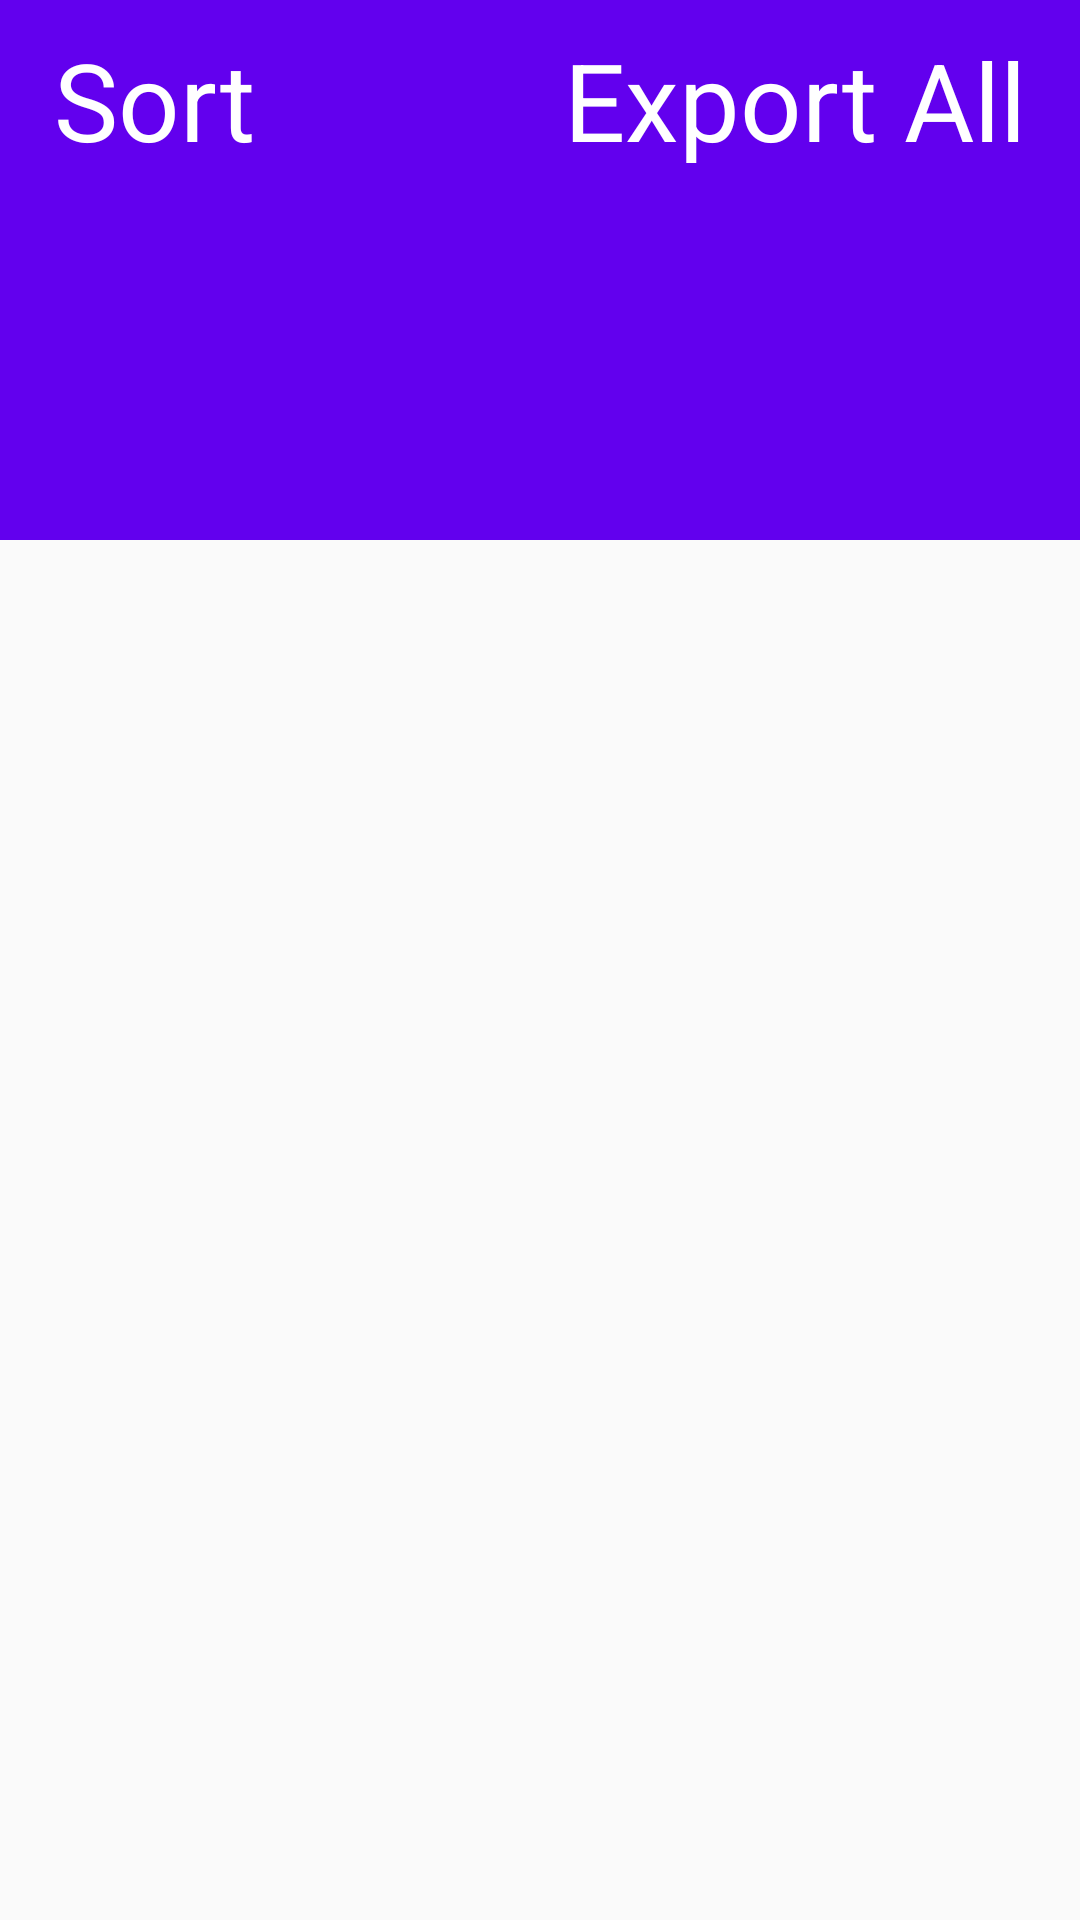

Here is an Android app screen rendered from its layout file. Give the layout XML and the strings, colors and styles it references.
<!-- AndroidManifest.xml: activity theme AppTheme.NoActionBar -->
<!-- res/layout/activity_readings.xml -->
<?xml version="1.0" encoding="utf-8"?>
<androidx.coordinatorlayout.widget.CoordinatorLayout xmlns:android="http://schemas.android.com/apk/res/android"
    xmlns:app="http://schemas.android.com/apk/res-auto"
    xmlns:tools="http://schemas.android.com/tools"
    android:layout_width="match_parent"
    android:layout_height="match_parent"
    android:fitsSystemWindows="true"
    tools:context=".ReadingsActivity">

    <com.google.android.material.appbar.AppBarLayout
        android:id="@+id/app_bar"
        android:layout_width="match_parent"
        android:layout_height="@dimen/app_bar_height"
        android:fitsSystemWindows="true"
        android:theme="@style/AppTheme.AppBarOverlay">

        <com.google.android.material.appbar.CollapsingToolbarLayout
            android:id="@+id/toolbar_layout"
            android:layout_width="match_parent"
            android:layout_height="match_parent"
            android:fitsSystemWindows="true"
            app:contentScrim="?attr/colorPrimary"
            app:layout_scrollFlags="scroll|exitUntilCollapsed"
            app:toolbarId="@+id/toolbar">

            <androidx.appcompat.widget.Toolbar
                android:id="@+id/toolbar"
                android:layout_width="match_parent"
                android:layout_height="?attr/actionBarSize"
                app:layout_collapseMode="pin"
                app:popupTheme="@style/AppTheme.PopupOverlay" />

            <LinearLayout
                android:id="@+id/linearlayout_sort"
                android:layout_width="wrap_content"
                android:layout_height="wrap_content"
                android:orientation="horizontal">

                <ImageButton
                    android:layout_width="wrap_content"
                    android:layout_height="@dimen/sort_image_height"
                    android:scaleType="centerInside"
                    android:adjustViewBounds="true"
                    android:background="?attr/colorPrimary"
                    android:id="@+id/btn_sort"
                    android:src="@drawable/sort"
                    android:text="@string/sort"
                    android:contentDescription="@string/sorts_readings"
                    android:layout_marginTop="6dp"
                    android:layout_marginStart="12dp"/>

                <TextView
                    android:id="@+id/sort_text"
                    android:layout_gravity="center"
                    android:layout_marginStart="6dp"
                    android:layout_marginTop="6dp"
                    android:textSize="@dimen/sort_image_text_size"
                    android:textColor="@color/white"
                    android:layout_width="0dp"
                    android:layout_height="wrap_content"
                    android:layout_weight="1"
                    android:text="@string/sort" />

            </LinearLayout>

            <LinearLayout
                android:id="@+id/linearlayout_export"
                android:layout_width="wrap_content"
                android:layout_height="wrap_content"
                android:orientation="horizontal"
                android:layout_gravity="end">

                <TextView
                    android:id="@+id/export_text"
                    android:layout_gravity="center"
                    android:layout_marginTop="6dp"
                    android:layout_marginEnd="6dp"
                    android:textSize="@dimen/export_image_text_size"
                    android:textColor="@color/white"
                    android:layout_width="0dp"
                    android:layout_height="wrap_content"
                    android:layout_weight="1"
                    android:text="@string/export" />

                <ImageButton
                    android:id="@+id/btn_export"
                    android:src="@drawable/export"
                    android:layout_width="wrap_content"
                    android:layout_height="@dimen/export_image_height"
                    android:background="?attr/colorPrimary"
                    android:scaleType="centerInside"
                    android:adjustViewBounds="true"
                    android:layout_gravity="center"
                    android:layout_marginTop="6dp"
                    android:layout_marginEnd="12dp"
                    android:text="@string/export_data"
                    android:contentDescription="@string/export" />

            </LinearLayout>



        </com.google.android.material.appbar.CollapsingToolbarLayout>
    </com.google.android.material.appbar.AppBarLayout>

    <include layout="@layout/content_scrolling" />


</androidx.coordinatorlayout.widget.CoordinatorLayout>
<!-- res/layout/content_scrolling.xml (included above) -->
<?xml version="1.0" encoding="utf-8"?>
<androidx.core.widget.NestedScrollView xmlns:android="http://schemas.android.com/apk/res/android"
    xmlns:app="http://schemas.android.com/apk/res-auto"
    xmlns:tools="http://schemas.android.com/tools"
    android:layout_width="match_parent"
    android:layout_height="match_parent"
    app:layout_behavior="@string/appbar_scrolling_view_behavior"
    tools:context=".ReadingsActivity"
    tools:showIn="@layout/activity_readings">

    <androidx.recyclerview.widget.RecyclerView
        android:id="@+id/recyclerview"
        android:layout_width="match_parent"
        android:layout_height="match_parent"
        android:padding="@dimen/text_margin" />

</androidx.core.widget.NestedScrollView>
<!-- resources referenced by this layout -->
<resources>
  <color name="white">#FFFFFF</color>
  <dimen name="app_bar_height">180dp</dimen>
  <dimen name="export_image_height">40dp</dimen>
  <dimen name="export_image_text_size">36sp</dimen>
  <dimen name="sort_image_height">48dp</dimen>
  <dimen name="sort_image_text_size">36sp</dimen>
  <dimen name="text_margin">16dp</dimen>
  <string name="export">Export All</string>
  <string name="export_data">Export Data</string>
  <string name="sort">Sort</string>
  <string name="sorts_readings">Sorts readings</string>
  <style name="AppTheme.AppBarOverlay" parent="ThemeOverlay.AppCompat.Dark.ActionBar" />
  <style name="AppTheme.PopupOverlay" parent="ThemeOverlay.AppCompat.Light" />
  <style name="AppTheme.NoActionBar">
          <item name="windowActionBar">false</item>
          <item name="windowNoTitle">true</item>
      </style>
</resources>
